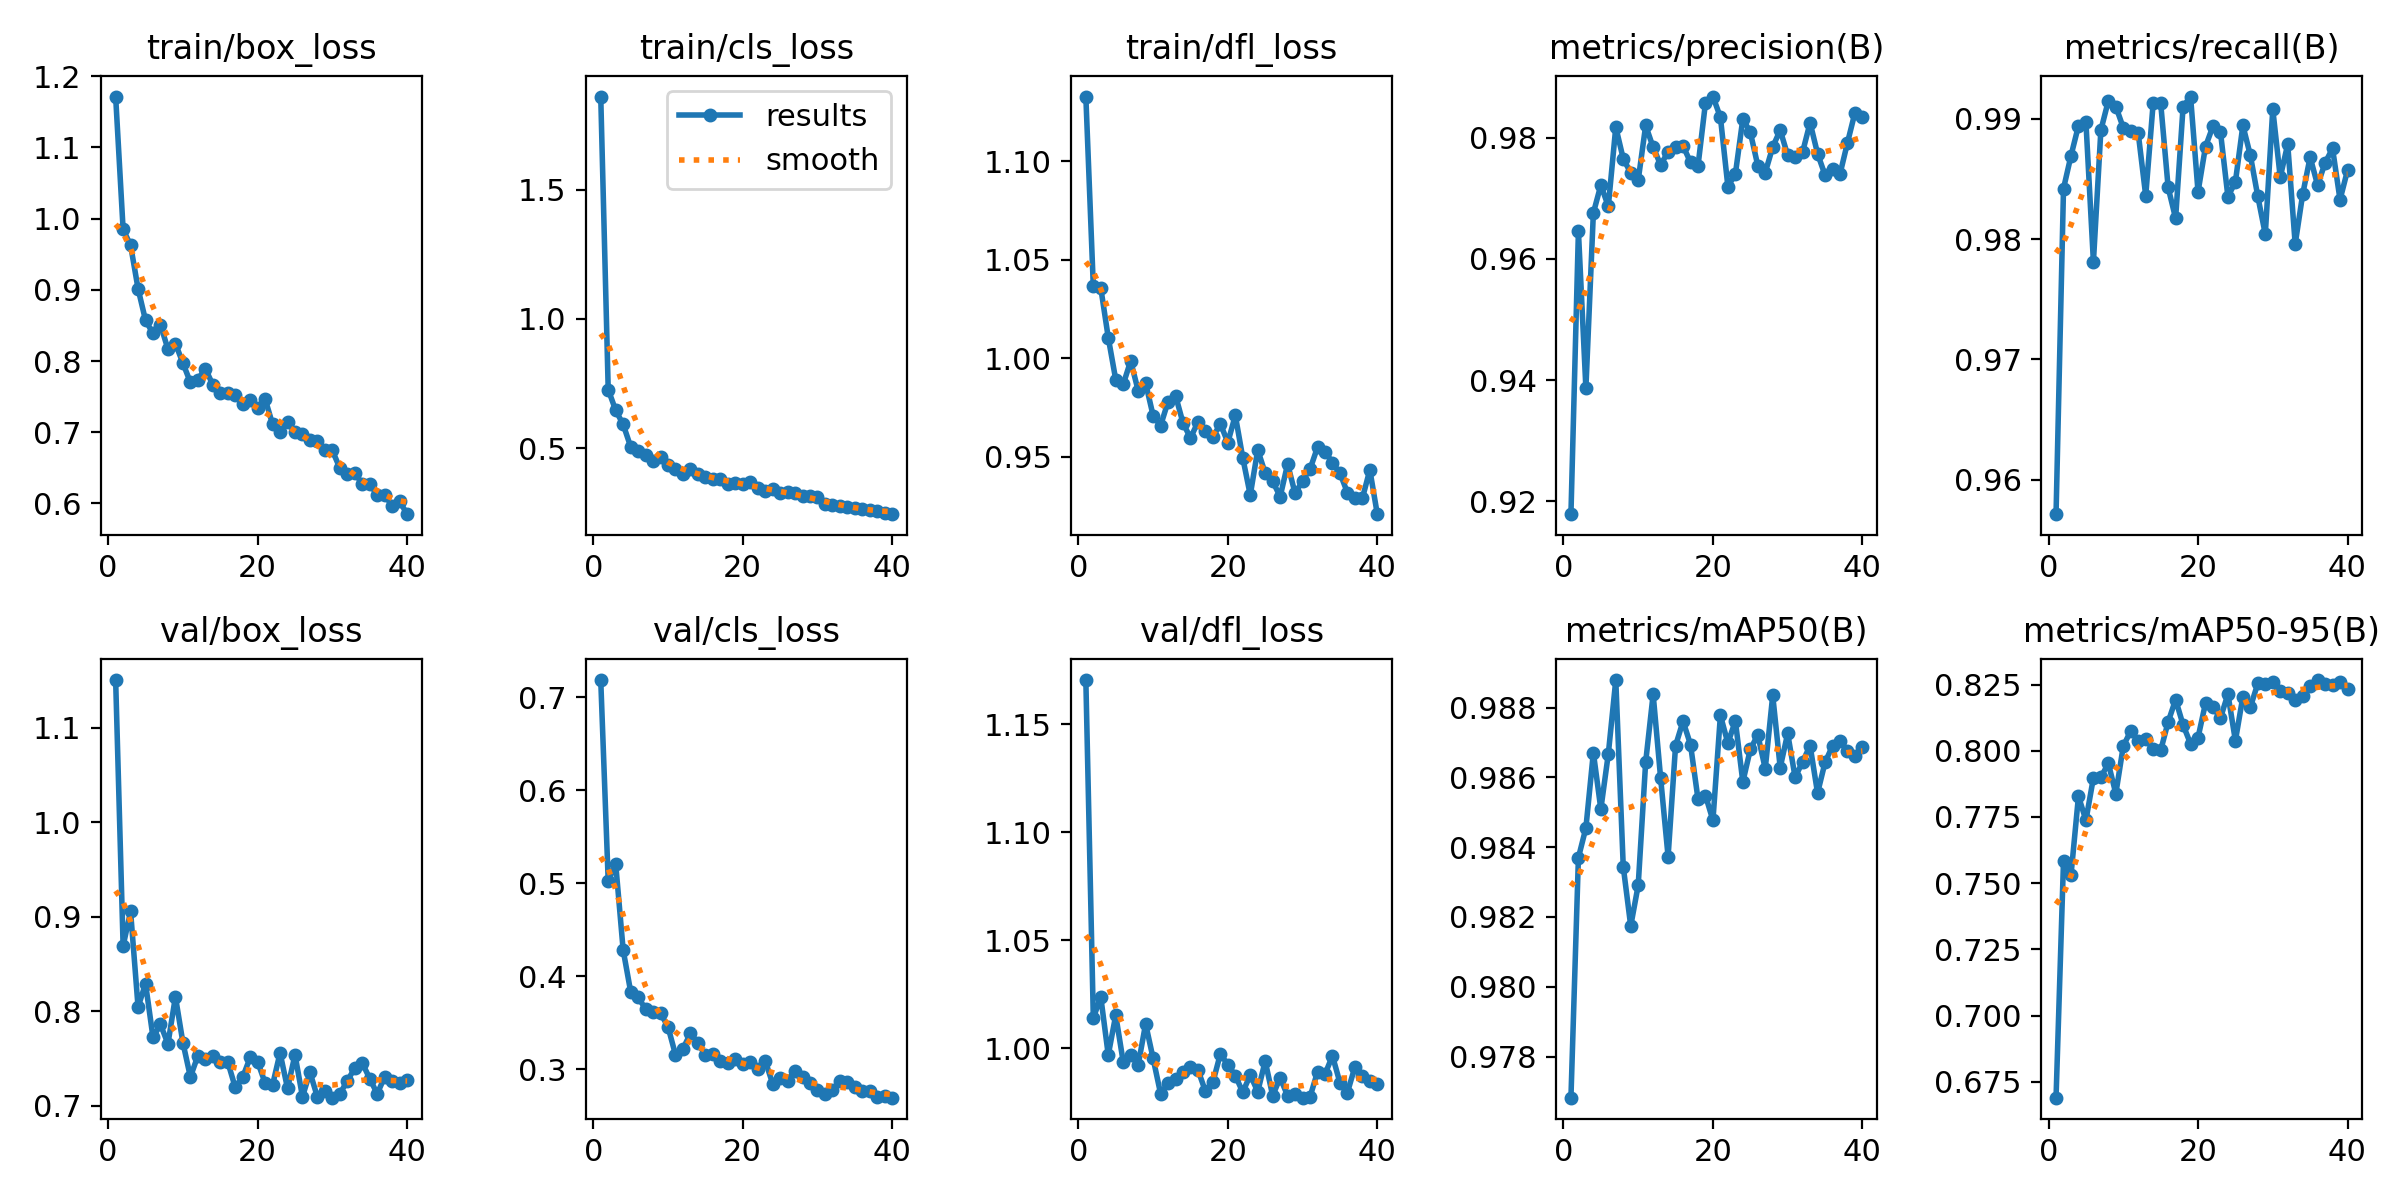

The table this chart was drawn from, first rows:
epoch, train/box_loss, train/cls_loss, train/dfl_loss, metrics/precision(B), metrics/recall(B), metrics/mAP50(B), metrics/mAP50-95(B), val/box_loss, val/cls_loss, val/dfl_loss, lr/pg0, lr/pg1, lr/pg2
1, 1.171, 1.859, 1.133, 0.9179, 0.9571, 0.9768, 0.669, 1.15, 0.7184, 1.17, 0.0001934, 0.0001934, 0.0001934
2, 0.9848, 0.7271, 1.036, 0.9646, 0.9842, 0.9837, 0.7585, 0.8691, 0.5022, 1.014, 0.0003798, 0.0003798, 0.0003798
3, 0.9625, 0.6472, 1.036, 0.9386, 0.9869, 0.9846, 0.753, 0.9055, 0.5209, 1.024, 0.0005564, 0.0005564, 0.0005564
4, 0.9015, 0.5926, 1.01, 0.9676, 0.9894, 0.9867, 0.7828, 0.8044, 0.4282, 0.9969, 0.0005443, 0.0005443, 0.0005443
5, 0.857, 0.5068, 0.9892, 0.9721, 0.9897, 0.9851, 0.7738, 0.8292, 0.3836, 1.015, 0.0005298, 0.0005298, 0.0005298
6, 0.8388, 0.4888, 0.9868, 0.9687, 0.9781, 0.9867, 0.7898, 0.7723, 0.3772, 0.9937, 0.0005152, 0.0005152, 0.0005152
7, 0.8508, 0.4741, 0.9987, 0.9817, 0.9891, 0.9888, 0.79, 0.7861, 0.365, 0.9969, 0.0005007, 0.0005007, 0.0005007
8, 0.8166, 0.4511, 0.9836, 0.9765, 0.9915, 0.9834, 0.7952, 0.7655, 0.3613, 0.9922, 0.0004861, 0.0004861, 0.0004861
9, 0.8244, 0.4649, 0.9875, 0.9742, 0.991, 0.9817, 0.7838, 0.8154, 0.3603, 1.011, 0.0004716, 0.0004716, 0.0004716
10, 0.7972, 0.4363, 0.971, 0.973, 0.9892, 0.9829, 0.8018, 0.7668, 0.3457, 0.9953, 0.000457, 0.000457, 0.000457
11, 0.77, 0.4188, 0.9658, 0.982, 0.989, 0.9864, 0.8075, 0.7305, 0.3157, 0.979, 0.0004425, 0.0004425, 0.0004425
12, 0.774, 0.4025, 0.978, 0.9784, 0.9888, 0.9884, 0.8036, 0.7528, 0.322, 0.9839, 0.0004279, 0.0004279, 0.0004279
13, 0.7893, 0.4198, 0.9811, 0.9755, 0.9836, 0.986, 0.8045, 0.7495, 0.3385, 0.9856, 0.0004134, 0.0004134, 0.0004134
14, 0.7667, 0.4, 0.9672, 0.9776, 0.9913, 0.9837, 0.8006, 0.7529, 0.3288, 0.9891, 0.0003988, 0.0003988, 0.0003988
15, 0.7556, 0.3914, 0.9596, 0.9785, 0.9913, 0.9869, 0.8001, 0.7467, 0.3148, 0.9913, 0.0003843, 0.0003843, 0.0003843
16, 0.7544, 0.3825, 0.9677, 0.9786, 0.9843, 0.9876, 0.8109, 0.7464, 0.3163, 0.99, 0.0003697, 0.0003697, 0.0003697
17, 0.7525, 0.3812, 0.9631, 0.9759, 0.9817, 0.9869, 0.8193, 0.7196, 0.3094, 0.9801, 0.0003551, 0.0003551, 0.0003551
18, 0.7403, 0.3636, 0.96, 0.9753, 0.991, 0.9854, 0.8098, 0.7301, 0.3065, 0.9842, 0.0003406, 0.0003406, 0.0003406
19, 0.7458, 0.368, 0.9668, 0.9857, 0.9919, 0.9855, 0.8027, 0.7511, 0.3113, 0.9974, 0.000326, 0.000326, 0.000326
20, 0.7343, 0.3641, 0.9573, 0.9868, 0.9839, 0.9848, 0.805, 0.7466, 0.3058, 0.9924, 0.0003115, 0.0003115, 0.0003115
21, 0.7467, 0.3688, 0.9711, 0.9833, 0.9877, 0.9878, 0.818, 0.7242, 0.3079, 0.9873, 0.0002969, 0.0002969, 0.0002969
22, 0.7112, 0.3478, 0.9495, 0.9719, 0.9894, 0.987, 0.8165, 0.722, 0.3008, 0.9797, 0.0002824, 0.0002824, 0.0002824
23, 0.6999, 0.3363, 0.9307, 0.974, 0.9889, 0.9876, 0.8124, 0.756, 0.3094, 0.9877, 0.0002678, 0.0002678, 0.0002678
24, 0.7144, 0.3424, 0.9535, 0.9831, 0.9835, 0.9859, 0.8214, 0.7184, 0.2846, 0.9799, 0.0002533, 0.0002533, 0.0002533
25, 0.7009, 0.3279, 0.9418, 0.9809, 0.9848, 0.9868, 0.8038, 0.7539, 0.2901, 0.994, 0.0002387, 0.0002387, 0.0002387
26, 0.6976, 0.3315, 0.9377, 0.9754, 0.9895, 0.9872, 0.8205, 0.7096, 0.2879, 0.978, 0.0002242, 0.0002242, 0.0002242
27, 0.6893, 0.3277, 0.9298, 0.9742, 0.987, 0.9862, 0.8165, 0.7355, 0.2981, 0.9864, 0.0002096, 0.0002096, 0.0002096
28, 0.6882, 0.3161, 0.9464, 0.9784, 0.9835, 0.9883, 0.8255, 0.7093, 0.2919, 0.978, 0.0001951, 0.0001951, 0.0001951
29, 0.6758, 0.3158, 0.9315, 0.9812, 0.9804, 0.9863, 0.8251, 0.7156, 0.285, 0.9789, 0.0001805, 0.0001805, 0.0001805
30, 0.6744, 0.3107, 0.9378, 0.9771, 0.9908, 0.9873, 0.826, 0.7086, 0.2781, 0.9771, 0.000166, 0.000166, 0.000166
31, 0.6495, 0.2853, 0.9438, 0.9768, 0.9851, 0.986, 0.8224, 0.7124, 0.2733, 0.9775, 0.0001514, 0.0001514, 0.0001514
32, 0.6416, 0.2819, 0.9549, 0.9776, 0.9879, 0.9865, 0.822, 0.7266, 0.2783, 0.9891, 0.0001369, 0.0001369, 0.0001369
33, 0.6423, 0.2782, 0.9527, 0.9825, 0.9796, 0.9869, 0.819, 0.7397, 0.2872, 0.988, 0.0001223, 0.0001223, 0.0001223
34, 0.628, 0.2736, 0.9471, 0.9773, 0.9837, 0.9856, 0.8208, 0.7452, 0.2859, 0.9965, 0.0001078, 0.0001078, 0.0001078
35, 0.627, 0.2687, 0.9418, 0.9738, 0.9868, 0.9864, 0.8246, 0.7288, 0.2812, 0.984, 9.32E-05, 9.32E-05, 9.32E-05
36, 0.6123, 0.2672, 0.9319, 0.9748, 0.9845, 0.9869, 0.8267, 0.7127, 0.2764, 0.9795, 7.86E-05, 7.86E-05, 7.86E-05
37, 0.6115, 0.2604, 0.929, 0.974, 0.9863, 0.987, 0.8251, 0.7307, 0.2765, 0.9913, 6.41E-05, 6.41E-05, 6.41E-05
38, 0.597, 0.2572, 0.929, 0.9791, 0.9875, 0.9868, 0.8249, 0.7264, 0.2707, 0.987, 4.95E-05, 4.95E-05, 4.95E-05
39, 0.603, 0.2524, 0.9435, 0.9841, 0.9833, 0.9866, 0.8261, 0.7237, 0.2711, 0.9848, 3.50E-05, 3.50E-05, 3.50E-05
40, 0.585, 0.246, 0.921, 0.9834, 0.9857, 0.9869, 0.8232, 0.7278, 0.2695, 0.9833, 2.04E-05, 2.04E-05, 2.04E-05
